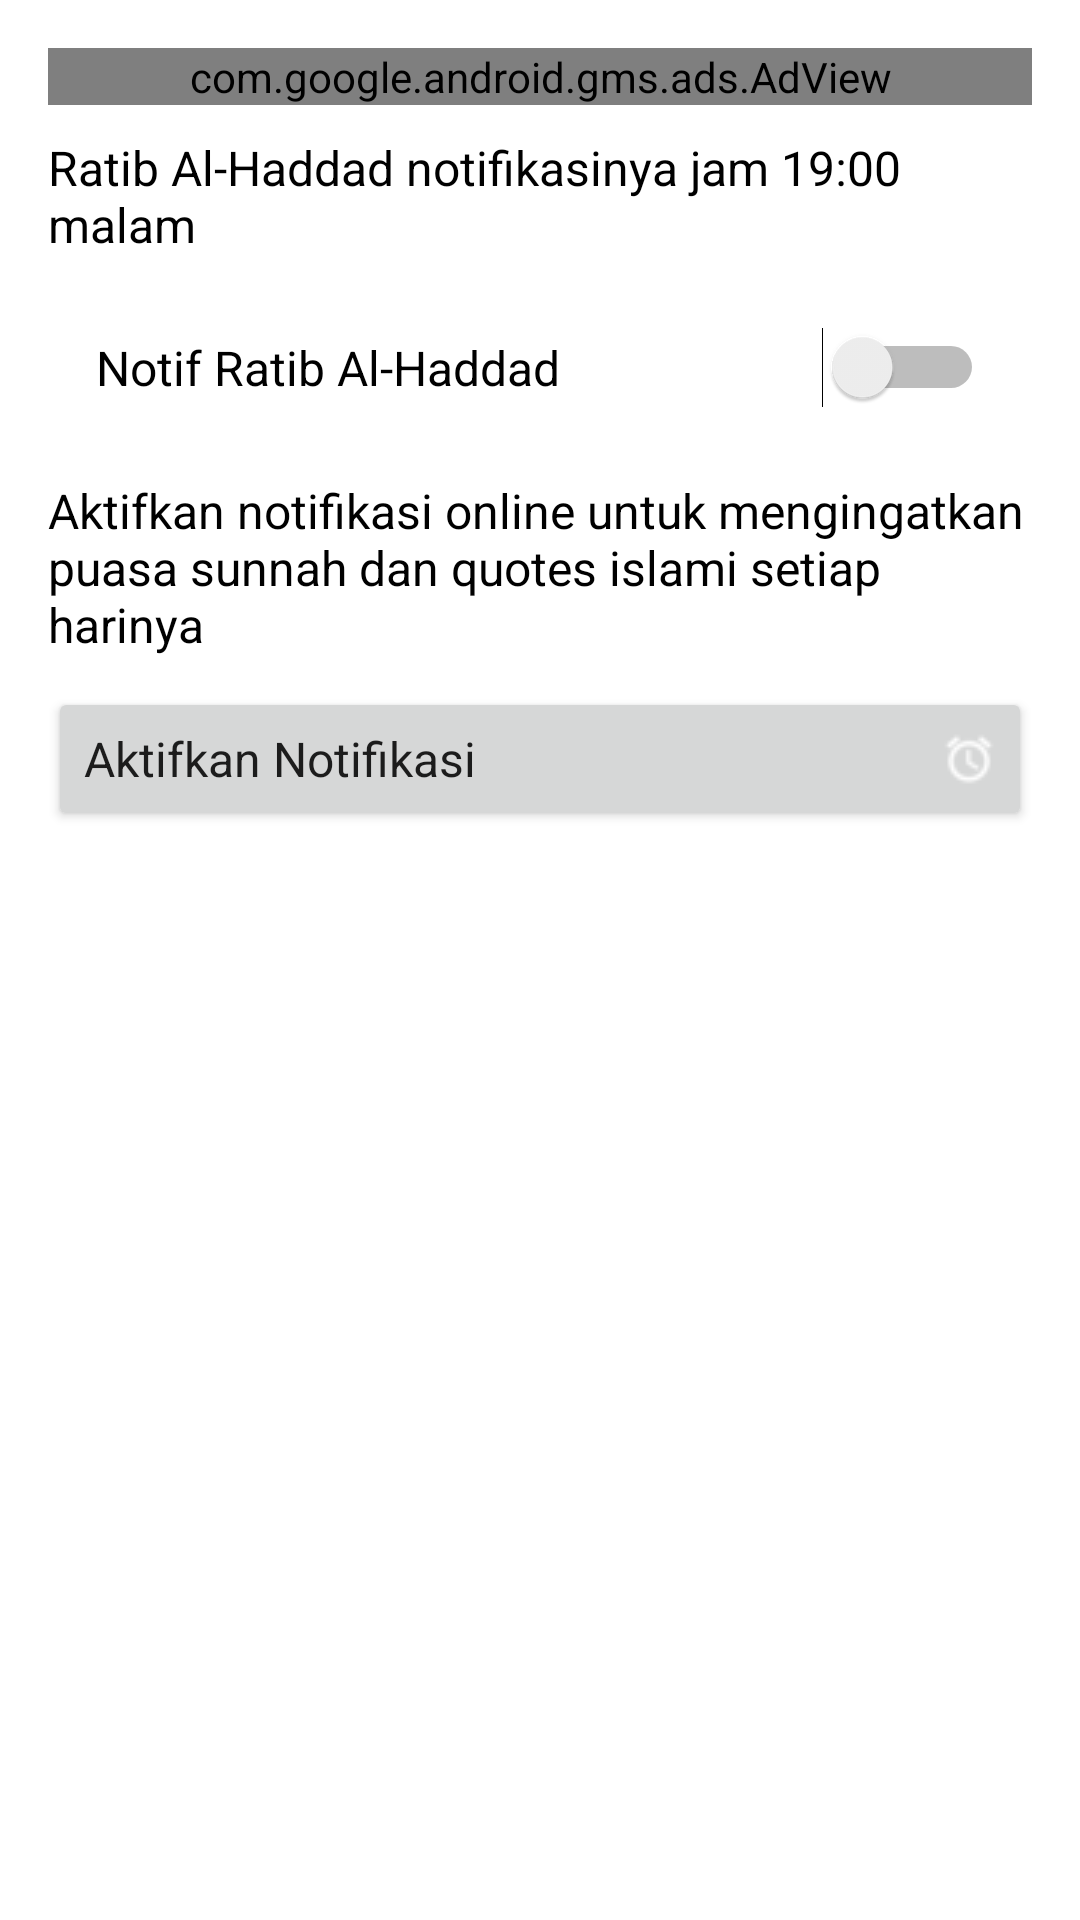

Here is an Android app screen rendered from its layout file. Give the layout XML and the strings, colors and styles it references.
<!-- AndroidManifest.xml: application theme Theme.RatibSholawatMaulidKitabKuning -->
<!-- res/layout/activity_notif.xml -->
<?xml version="1.0" encoding="utf-8"?>
<LinearLayout xmlns:android="http://schemas.android.com/apk/res/android"
    xmlns:tools="http://schemas.android.com/tools"
    android:id="@+id/setting_menu"
    android:layout_width="match_parent"
    android:layout_height="match_parent"
    android:padding="16dp"
    android:orientation="vertical">

    <com.google.android.gms.ads.AdView
        xmlns:ads="http://schemas.android.com/apk/res-auto"
        android:id="@+id/adView4"
        android:layout_width="match_parent"
        android:layout_height="wrap_content"
        ads:adSize="BANNER"
        android:layout_gravity="center"
        ads:adUnitId="ca-app-pub-1124685100899494/7420639537">
    </com.google.android.gms.ads.AdView>

 <TextView
     android:layout_marginTop="10dp"
     android:layout_width="match_parent"
     android:layout_height="wrap_content"
     android:textSize="16sp"
     android:text="Ratib Al-Haddad notifikasinya jam 19:00 malam"/>


    <Switch
        android:id="@+id/set_reminder"
        android:layout_marginTop="10dp"
        android:layout_width="match_parent"
        android:layout_height="wrap_content"
        android:padding="16dp"
        android:text="Notif Ratib Al-Haddad"
        android:textSize="16sp"
        tools:ignore="UseSwitchCompatOrMaterialXml" />

    <TextView
        android:layout_marginTop="10dp"
        android:layout_width="match_parent"
        android:layout_height="wrap_content"
        android:textSize="16sp"
        android:text="Aktifkan notifikasi online untuk mengingatkan puasa sunnah dan quotes islami setiap harinya"/>

    <Button
        android:id="@+id/btn_subscribe"
        android:layout_width="match_parent"
        android:layout_height="wrap_content"
        android:layout_marginTop="10dp"
        android:drawableEnd="@drawable/ic_notif"
        android:text="Aktifkan Notifikasi"
        android:textAlignment="textStart"
        android:textAllCaps="false"
        android:textSize="16sp"
        style="@style/TextAppearance.AppCompat"/>

</LinearLayout>
<!-- resources referenced by this layout -->
<resources>
  <!-- drawable ic_notif: png bitmap (drawable, 567 bytes) -->
  <style name="Theme.RatibSholawatMaulidKitabKuning" parent="Theme.MaterialComponents.DayNight.DarkActionBar">
          
          <item name="colorPrimary">@color/purple_500</item>
          <item name="colorPrimaryVariant">@color/purple_700</item>
          <item name="colorOnPrimary">@color/white</item>
          
          <item name="colorSecondary">@color/teal_200</item>
          <item name="colorSecondaryVariant">@color/teal_700</item>
          <item name="colorOnSecondary">@color/black</item>
          
          <item name="android:statusBarColor" tools:targetApi="l">?attr/colorPrimaryVariant</item>
          
          <item name="android:textColor">@color/black</item>
      </style>
  <color name="purple_500">#4CAF50</color>
  <color name="purple_700">#4CAF50</color>
  <color name="white">#FFFFFFFF</color>
  <color name="teal_200">#FF03DAC5</color>
  <color name="teal_700">#FF018786</color>
  <color name="black">#FF000000</color>
</resources>
